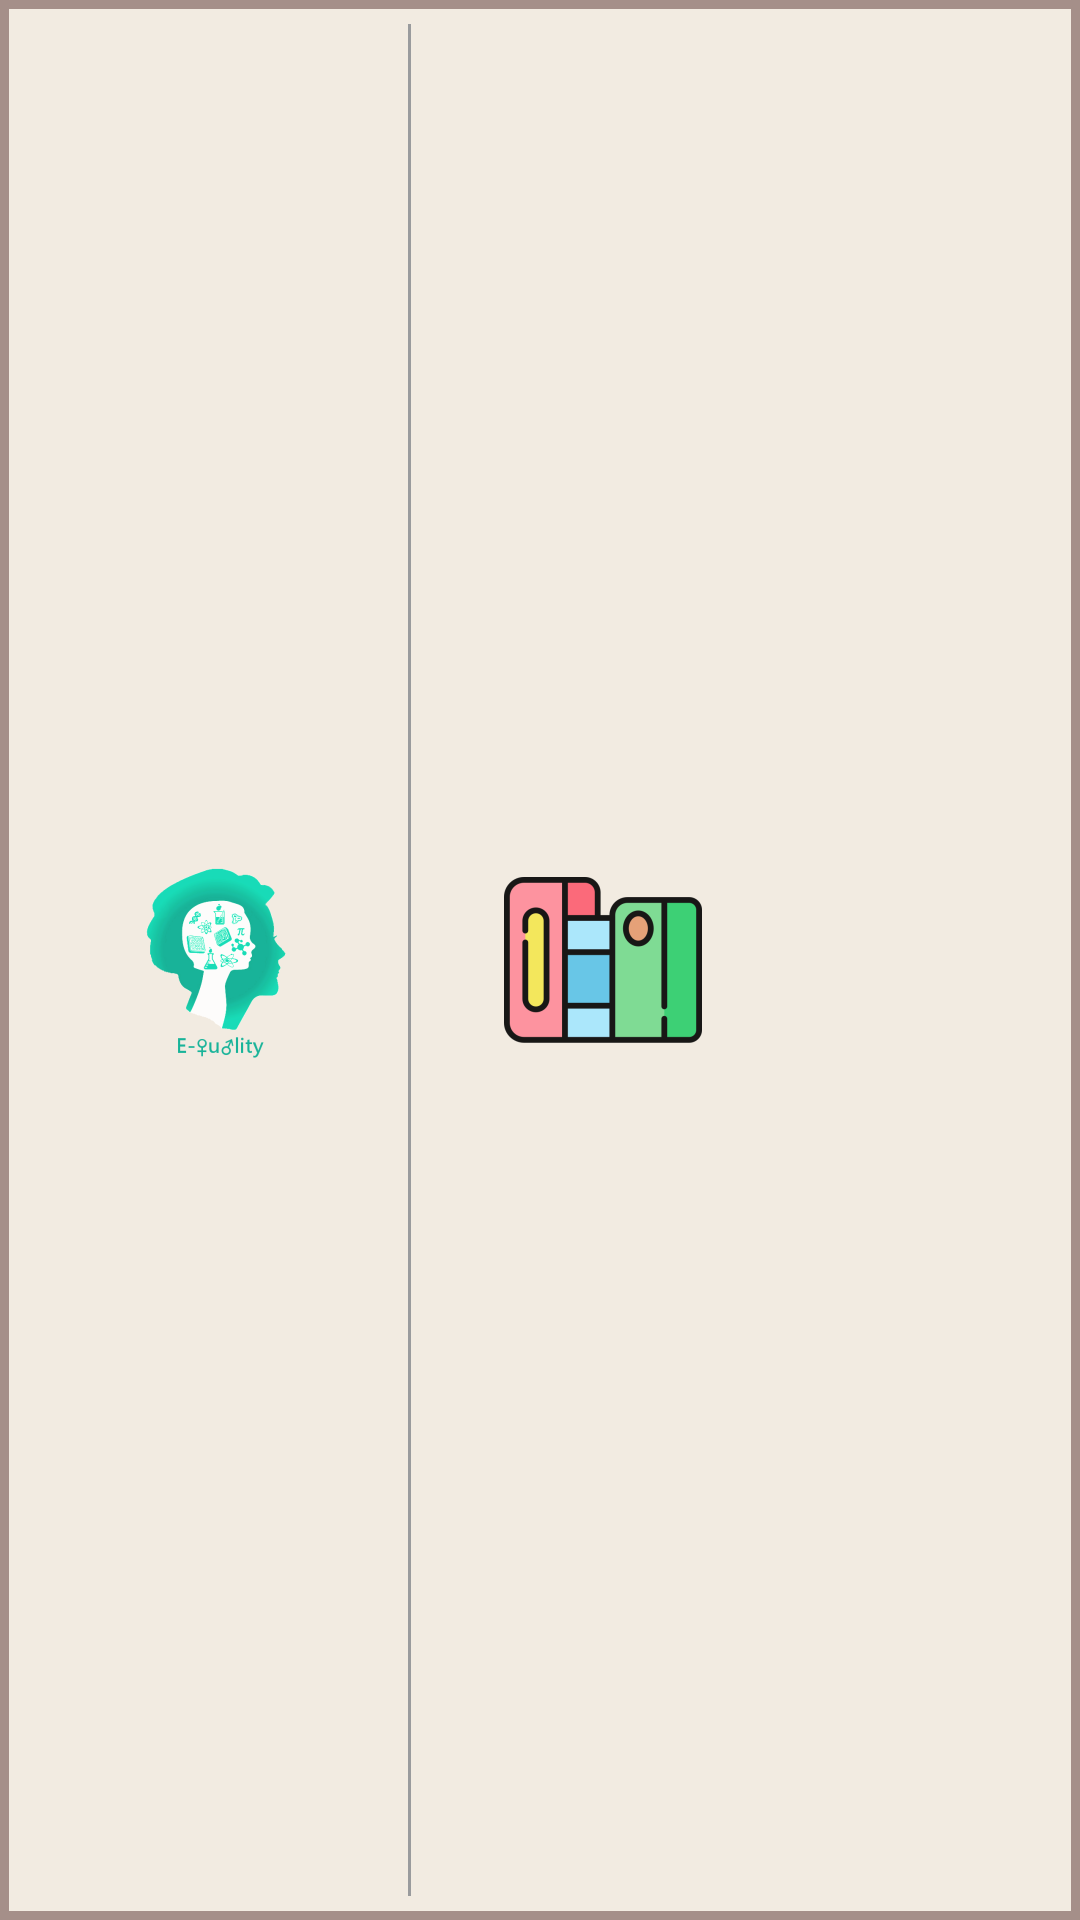

Reconstruct the res/layout file that produces this screen, plus the resources it refers to.
<!-- AndroidManifest.xml: application theme AppTheme -->
<!-- res/layout/my_app_widget.xml -->
<?xml version="1.0" encoding="utf-8"?>
<LinearLayout xmlns:android="http://schemas.android.com/apk/res/android"
    android:layout_width="match_parent"
    android:layout_height="match_parent"
    android:orientation="horizontal"
    android:background="@drawable/border"
    android:padding="@dimen/widget_margin"
    style="?android:attr/buttonBarStyle">

    <ImageButton
        android:id="@+id/widget_button"
        android:layout_width="wrap_content"
        android:layout_height="wrap_content"
        android:layout_gravity="center"
        android:layout_marginStart="10dp"
        android:layout_marginEnd="10dp"
        android:alpha="0.9"
        android:src="@mipmap/ic_launcher_foreground"
        android:textColor="@color/colorNegro"
        android:text="@string/app_name"
        style="?android:attr/buttonBarStyle"/>

    <LinearLayout
        android:layout_width="1dp"
        android:layout_height="match_parent"
        android:background="@color/colorGris"/>

    <ImageButton
        android:id="@+id/widget_button2"
        android:layout_width="wrap_content"
        android:layout_height="wrap_content"
        android:layout_gravity="center"
        android:src="@mipmap/ic_study_foreground"
        android:layout_marginStart="10dp"
        android:layout_marginEnd="10dp"
        android:alpha="0.9"
        style="?android:attr/buttonBarStyle"/>




</LinearLayout>
<!-- resources referenced by this layout -->
<resources>
  <color name="colorGris">#9A9B9D</color>
  <color name="colorNegro">#000000</color>
  <dimen name="widget_margin">8dp</dimen>
  <!-- drawable border (drawable-xxhdpi) -->
  <?xml version="1.0" encoding="utf-8"?>
  <layer-list xmlns:android="http://schemas.android.com/apk/res/android">
  
      <item>
          <shape android:shape="rectangle">
              <solid android:color="#A58F89" />
          </shape>
      </item>
      <item android:left="3dp" android:right="3dp" android:top="3dp" android:bottom="3dp">
          <shape android:shape="rectangle">
              <solid android:color="#F2EBE1"/>
          </shape>
      </item>
  </layer-list>
  <!-- mipmap ic_launcher_foreground: png bitmap (mipmap-hdpi, 7415 bytes) -->
  <!-- mipmap ic_study_foreground: png bitmap (mipmap-hdpi, 2609 bytes) -->
  <string name="app_name">E-⚥UALITY</string>
  <style name="AppTheme" parent="Theme.AppCompat.Light.NoActionBar">
          
          <item name="colorPrimary">@color/colorPrimary</item>
          <item name="colorPrimaryDark">@color/colorPrimaryDark</item>
          <item name="colorAccent">@color/colorRosaOscuro</item>
      </style>
  <color name="colorPrimary">#9A9B9D</color>
  <color name="colorPrimaryDark">#4B4B4B</color>
  <color name="colorRosaOscuro">#B4FF256F</color>
</resources>
